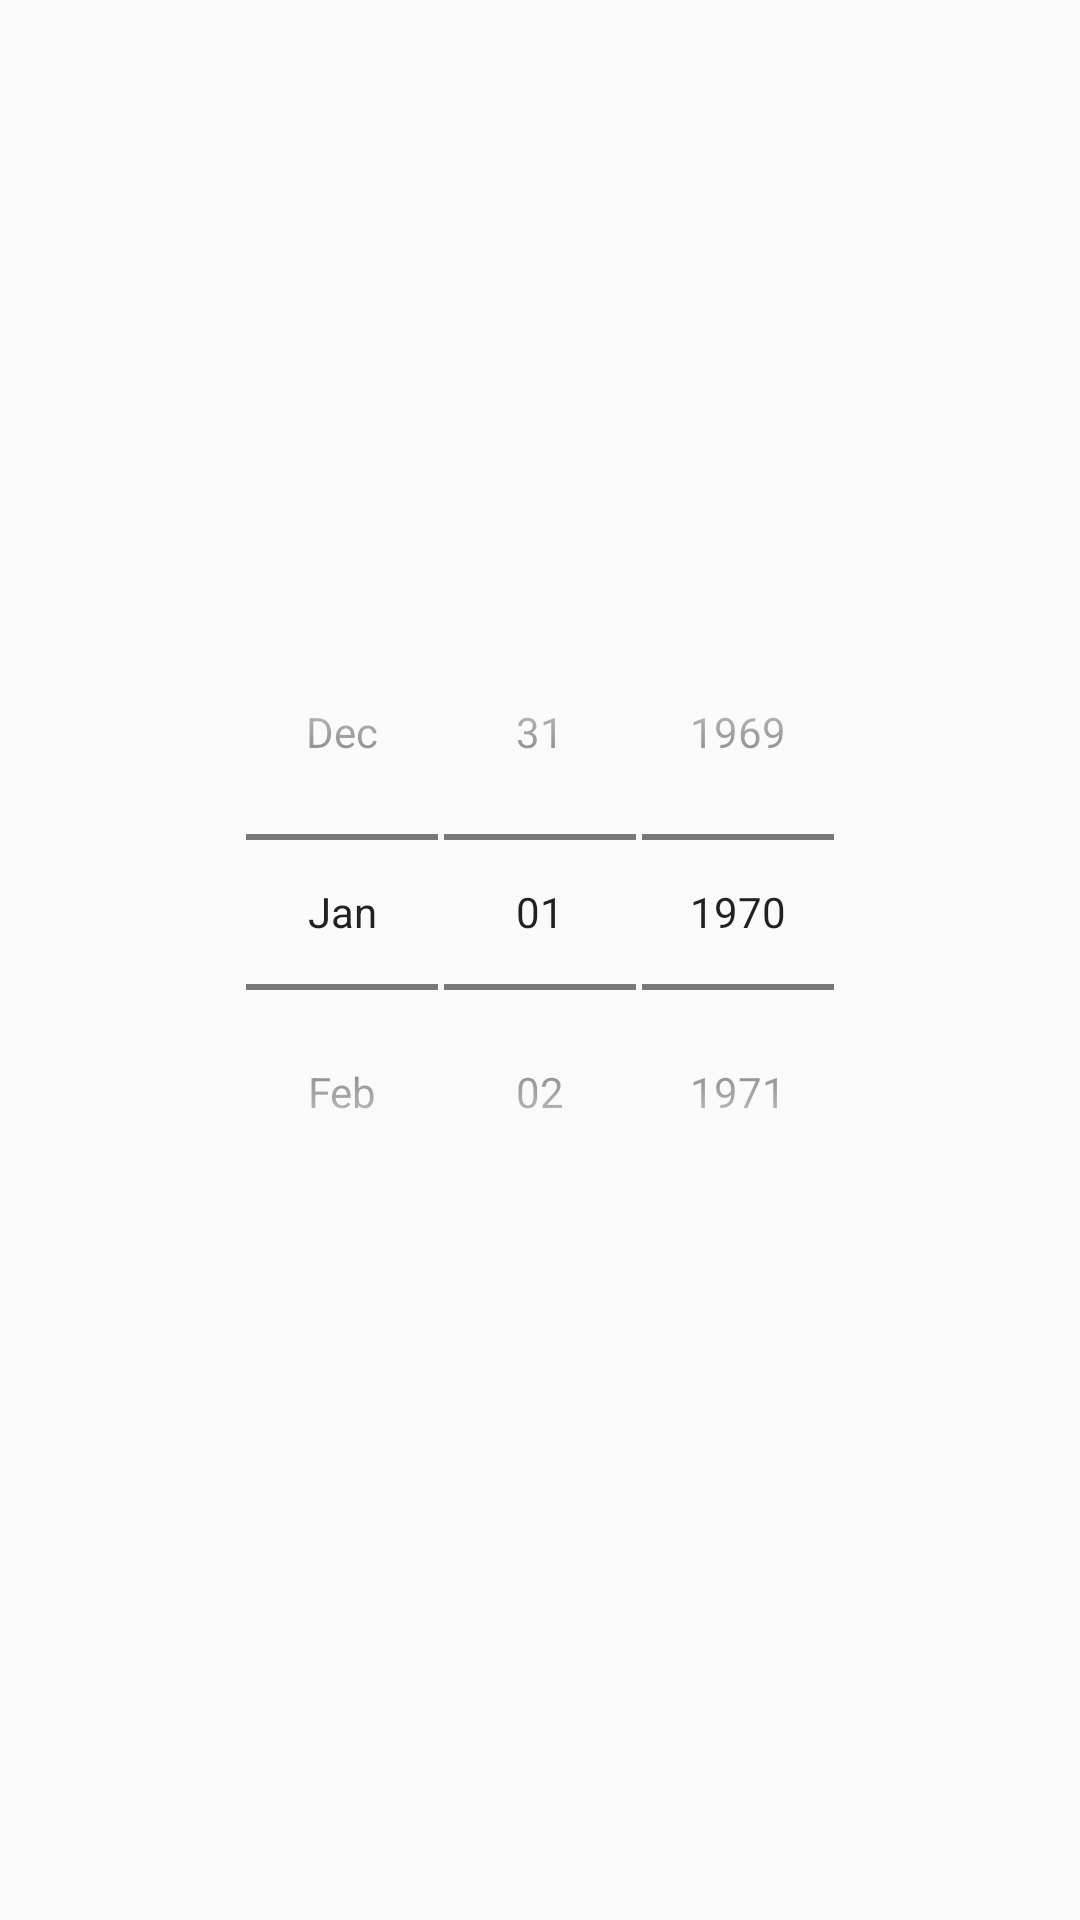

The Android layout XML behind this screen, and the referenced resources:
<!-- AndroidManifest.xml: application theme AppTheme.NoActionBar -->
<!-- res/layout/fragment_search.xml -->
<?xml version="1.0" encoding="utf-8"?>
<android.support.constraint.ConstraintLayout
    xmlns:android="http://schemas.android.com/apk/res/android"
    xmlns:app="http://schemas.android.com/apk/res-auto"
    xmlns:tools="http://schemas.android.com/tools"
    android:layout_width="match_parent"
    android:layout_height="match_parent">

    <DatePicker
        android:layout_width="wrap_content"
        android:layout_height="wrap_content"
        android:id="@+id/id_datePicker"
        app:layout_constraintLeft_toLeftOf="parent"
        android:layout_marginStart="8dp"
        app:layout_constraintRight_toRightOf="parent"
        android:layout_marginEnd="8dp"
        style="@android:style/Widget.DatePicker"
        android:layoutDirection="locale"
        app:layout_constraintBottom_toBottomOf="parent"
        android:layout_marginBottom="32dp"
        app:layout_constraintTop_toTopOf="parent" />

</android.support.constraint.ConstraintLayout>
<!-- resources referenced by this layout -->
<resources>
  <style name="AppTheme.NoActionBar">
          <item name="windowActionBar">false</item>
          <item name="windowNoTitle">true</item>
          <item name="android:windowDrawsSystemBarBackgrounds">true</item>
          <item name="android:statusBarColor">@android:color/transparent</item>
      </style>
</resources>
